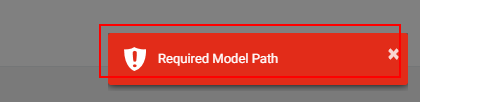
Task: Blank Project
Workflow: Verify_Message

Step 1: element_MessageBoxContainer on the element (chrome.exe)

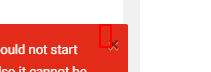
Step 2 [then]: element_CloseMessage on the button '×' (chrome.exe)
